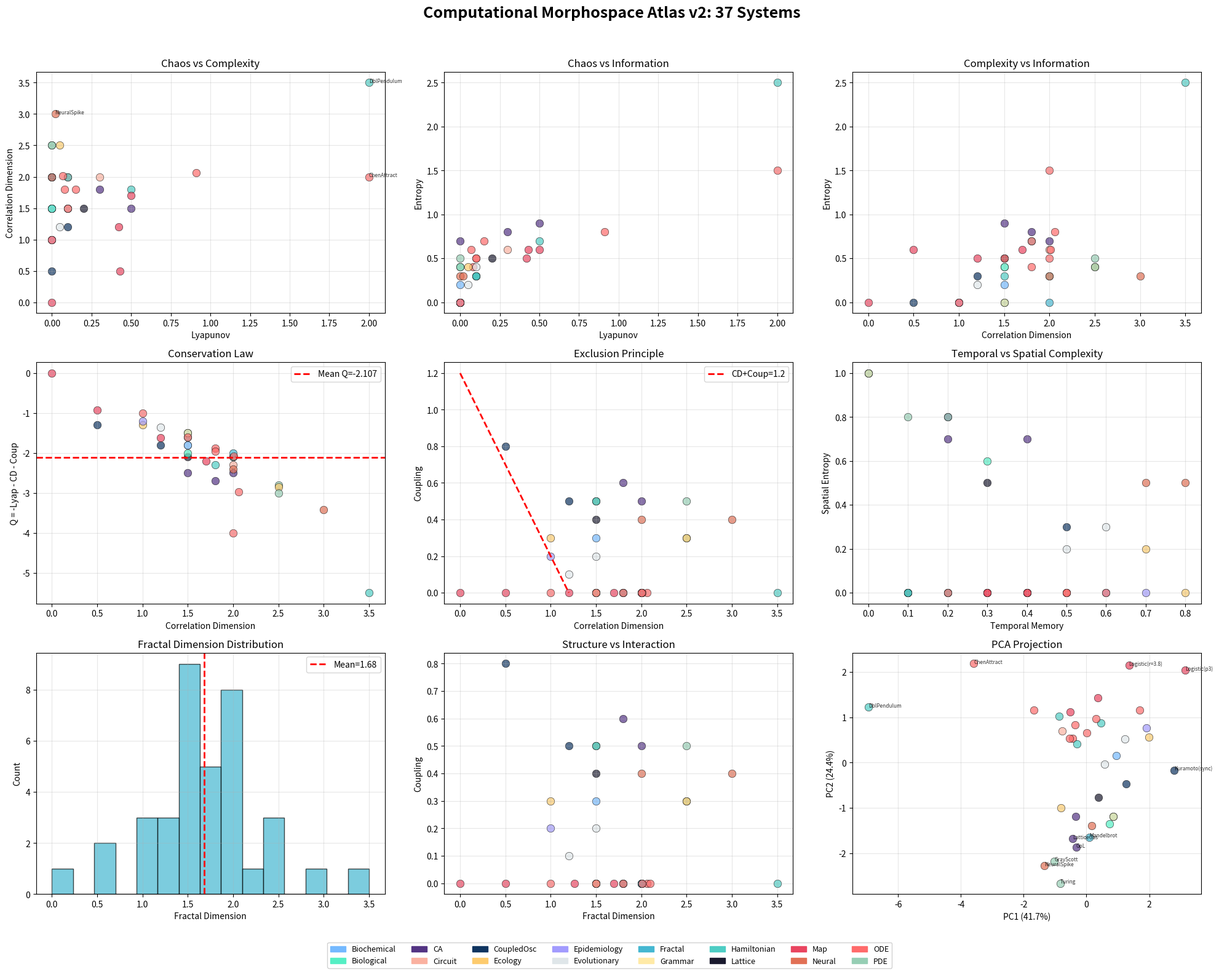

Python code for this plot:
import numpy as np
import matplotlib
matplotlib.use('Agg')
import matplotlib.pyplot as plt
import json

systems = {
    'Logistic(r=3.8)': [0.43,0.5,0.6,0.0,0.3,0.0,0.5],
    'Logistic(p3)': [0.0,0.0,0.0,0.0,0.1,0.0,0.0],
    'Rule30': [0.5,1.5,0.9,0.5,0.2,0.8,1.5],
    'GoL': [0.0,2.0,0.7,0.5,0.4,0.7,2.0],
    'Kuramoto(sync)': [0.0,0.5,0.0,0.8,0.1,0.0,0.5],
    'Kuramoto(chim)': [0.1,1.2,0.3,0.5,0.5,0.3,1.2],
    'CplLattice': [0.2,1.5,0.5,0.4,0.3,0.5,1.5],
    'Lorenz': [0.91,2.06,0.8,0.0,0.4,0.0,2.06],
    'Thomas': [0.08,1.8,0.4,0.0,0.5,0.0,1.8],
    'Aizawa': [0.1,2.0,0.5,0.0,0.5,0.0,2.0],
    'Chua': [0.3,2.0,0.6,0.0,0.4,0.0,2.0],
    'HenonHeiles': [0.1,2.0,0.3,0.0,0.2,0.0,2.0],
    'StdMap(0.5)': [0.1,1.5,0.3,0.0,0.2,0.0,1.5],
    'StdMap(5)': [0.5,1.8,0.7,0.0,0.1,0.0,1.8],
    'Mandelbrot': [0.0,2.0,0.0,0.0,0.0,1.0,2.0],
    'Julia': [0.0,1.5,0.0,0.0,0.0,1.0,1.5],
    'GrayScott': [0.0,2.5,0.5,0.3,0.2,0.8,2.5],
    'LSystem': [0.0,1.5,0.0,0.0,0.0,1.0,1.5],
    'NG(plastic)': [0.1,1.5,0.4,0.2,0.6,0.3,1.5],
    'NG(fixed)': [0.05,1.2,0.2,0.1,0.5,0.2,1.2],
    'LV': [0.0,1.0,0.0,0.3,0.8,0.0,1.0],
    'NeuralGrow': [0.0,2.0,0.3,0.4,0.7,0.5,2.0],
    'GeneReg': [0.0,1.5,0.2,0.3,0.6,0.0,1.5],
    'SIR': [0.0,1.0,0.0,0.2,0.7,0.0,1.0],
    'Physarum': [0.0,1.5,0.4,0.5,0.3,0.6,1.5],
    'Rossler': [0.07,2.01,0.6,0.0,0.5,0.0,2.01],
    'Duffing': [0.1,1.5,0.5,0.0,0.4,0.0,1.5],
    'VanderPol': [0.0,1.0,0.0,0.0,0.3,0.0,1.0],
    'HindmarshRose': [0.15,1.8,0.7,0.0,0.6,0.0,1.8],
    'DblPendulum': [2.0,3.5,2.5,0.0,0.1,0.0,3.5],
    'HenonMap': [0.42,1.2,0.5,0.0,0.3,0.0,1.26],
    'IkedaMap': [0.5,1.7,0.6,0.0,0.4,0.0,1.7],
    'ChenAttract': [2.0,2.0,1.5,0.0,0.2,0.0,2.1],
    'LVmigr': [0.05,2.5,0.4,0.3,0.7,0.2,2.5],
    'NeuralSpike': [0.02,3.0,0.3,0.4,0.8,0.5,3.0],
    'LatticeGas': [0.3,1.8,0.8,0.6,0.2,0.7,1.8],
    'Turing': [0.0,2.5,0.4,0.5,0.1,0.8,2.5],
}

types = ['Map','Map','CA','CA','CoupledOsc','CoupledOsc','Lattice',
         'ODE','ODE','ODE','Circuit','Hamiltonian','Hamiltonian','Hamiltonian',
         'Fractal','Fractal','PDE','Grammar','Evolutionary','Evolutionary',
         'Ecology','Neural','Biochemical','Epidemiology','Biological',
         'ODE','ODE','ODE','ODE','Hamiltonian','Map','Map','ODE',
         'Ecology','Neural','CA','PDE']

colors_map = {'Map':'#e94560','CA':'#533483','CoupledOsc':'#0f3460',
              'Lattice':'#1a1a2e','ODE':'#ff6b6b','Hamiltonian':'#4ecdc4',
              'Fractal':'#45b7d1','PDE':'#96ceb4','Grammar':'#ffeaa7',
              'Evolutionary':'#dfe6e9','Ecology':'#fdcb6e','Neural':'#e17055',
              'Biochemical':'#74b9ff','Epidemiology':'#a29bfe','Biological':'#55efc4',
              'Circuit':'#fab1a0'}

dims = ['Lyapunov','CD','Entropy','Coupling','TempMem','SpaEnt','FracDim']
names = list(systems.keys())
data = np.array([systems[n] for n in names])
clrs = [colors_map[t] for t in types]

fig, axes = plt.subplots(3, 3, figsize=(20, 16))
fig.suptitle('Computational Morphospace Atlas v2: 37 Systems', fontsize=18, fontweight='bold')

# Panel 1: Lyapunov vs CD
ax = axes[0,0]
for i in range(len(names)):
    ax.scatter(data[i,0], data[i,1], c=clrs[i], s=80, alpha=0.7, edgecolor='k', linewidth=0.5)
    if data[i,0]>1.5 or data[i,1]>2.8:
        ax.annotate(names[i], (data[i,0], data[i,1]), fontsize=6, alpha=0.8)
ax.set_xlabel('Lyapunov'); ax.set_ylabel('Correlation Dimension')
ax.set_title('Chaos vs Complexity'); ax.grid(True, alpha=0.3)

# Panel 2: Lyapunov vs Entropy
ax = axes[0,1]
for i in range(len(names)):
    ax.scatter(data[i,0], data[i,2], c=clrs[i], s=80, alpha=0.7, edgecolor='k', linewidth=0.5)
ax.set_xlabel('Lyapunov'); ax.set_ylabel('Entropy')
ax.set_title('Chaos vs Information'); ax.grid(True, alpha=0.3)

# Panel 3: CD vs Entropy
ax = axes[0,2]
for i in range(len(names)):
    ax.scatter(data[i,1], data[i,2], c=clrs[i], s=80, alpha=0.7, edgecolor='k', linewidth=0.5)
ax.set_xlabel('Correlation Dimension'); ax.set_ylabel('Entropy')
ax.set_title('Complexity vs Information'); ax.grid(True, alpha=0.3)

# Panel 4: Conservation Law
ax = axes[1,0]
Q = -data[:,0] - data[:,1] - data[:,3]
for i in range(len(names)):
    ax.scatter(data[i,1], Q[i], c=clrs[i], s=80, alpha=0.7, edgecolor='k', linewidth=0.5)
ax.axhline(y=np.mean(Q), color='r', linestyle='--', lw=2, label=f'Mean Q={np.mean(Q):.3f}')
ax.set_xlabel('Correlation Dimension'); ax.set_ylabel('Q = -Lyap - CD - Coup')
ax.set_title('Conservation Law'); ax.legend(); ax.grid(True, alpha=0.3)

# Panel 5: Exclusion Principle
ax = axes[1,1]
for i in range(len(names)):
    ax.scatter(data[i,1], data[i,3], c=clrs[i], s=80, alpha=0.7, edgecolor='k', linewidth=0.5)
ax.plot([0,1.2],[1.2,0], 'r--', lw=2, label='CD+Coup=1.2')
ax.set_xlabel('Correlation Dimension'); ax.set_ylabel('Coupling')
ax.set_title('Exclusion Principle'); ax.legend(); ax.grid(True, alpha=0.3)

# Panel 6: Temporal vs Spatial
ax = axes[1,2]
for i in range(len(names)):
    ax.scatter(data[i,4], data[i,5], c=clrs[i], s=80, alpha=0.7, edgecolor='k', linewidth=0.5)
ax.set_xlabel('Temporal Memory'); ax.set_ylabel('Spatial Entropy')
ax.set_title('Temporal vs Spatial Complexity'); ax.grid(True, alpha=0.3)

# Panel 7: Fractal Dim Distribution
ax = axes[2,0]
ax.hist(data[:,6], bins=15, alpha=0.7, edgecolor='black', color='#45b7d1')
ax.axvline(x=np.mean(data[:,6]), color='r', linestyle='--', lw=2, label=f'Mean={np.mean(data[:,6]):.2f}')
ax.set_xlabel('Fractal Dimension'); ax.set_ylabel('Count')
ax.set_title('Fractal Dimension Distribution'); ax.legend(); ax.grid(True, alpha=0.3)

# Panel 8: Coupling vs Fractal
ax = axes[2,1]
for i in range(len(names)):
    ax.scatter(data[i,6], data[i,3], c=clrs[i], s=80, alpha=0.7, edgecolor='k', linewidth=0.5)
ax.set_xlabel('Fractal Dimension'); ax.set_ylabel('Coupling')
ax.set_title('Structure vs Interaction'); ax.grid(True, alpha=0.3)

# Panel 9: PCA projection
from numpy.linalg import svd
X = (data - data.mean(axis=0)) / (data.std(axis=0) + 1e-10)
U, S, Vt = svd(X, full_matrices=False)
proj = X @ Vt[:2].T
ax = axes[2,2]
for i in range(len(names)):
    ax.scatter(proj[i,0], proj[i,1], c=clrs[i], s=80, alpha=0.7, edgecolor='k', linewidth=0.5)
    if abs(proj[i,0])>2.5 or abs(proj[i,1])>1.5:
        ax.annotate(names[i], (proj[i,0], proj[i,1]), fontsize=6, alpha=0.8)
ax.set_xlabel(f'PC1 ({S[0]**2/np.sum(S**2)*100:.1f}%)')
ax.set_ylabel(f'PC2 ({S[1]**2/np.sum(S**2)*100:.1f}%)')
ax.set_title('PCA Projection'); ax.grid(True, alpha=0.3)

# Add legend
import matplotlib.patches as mpatches
handles = [mpatches.Patch(color=colors_map[t], label=t) for t in sorted(set(types))]
fig.legend(handles=handles, loc='lower center', ncol=8, fontsize=9, framealpha=0.9)

plt.tight_layout(rect=[0, 0.04, 1, 0.96])
plt.savefig('morphospace_atlas_v2.png', dpi=150, bbox_inches='tight')
print('Saved morphospace_atlas_v2.png')

# Save data as JSON
jdata = {}
for i, n in enumerate(names):
    jdata[n] = {dims[j]: float(data[i,j]) for j in range(7)}
    jdata[n]['type'] = types[i]
with open('morphospace_data.json', 'w') as f:
    json.dump(jdata, f, indent=2)
print('Saved morphospace_data.json')
